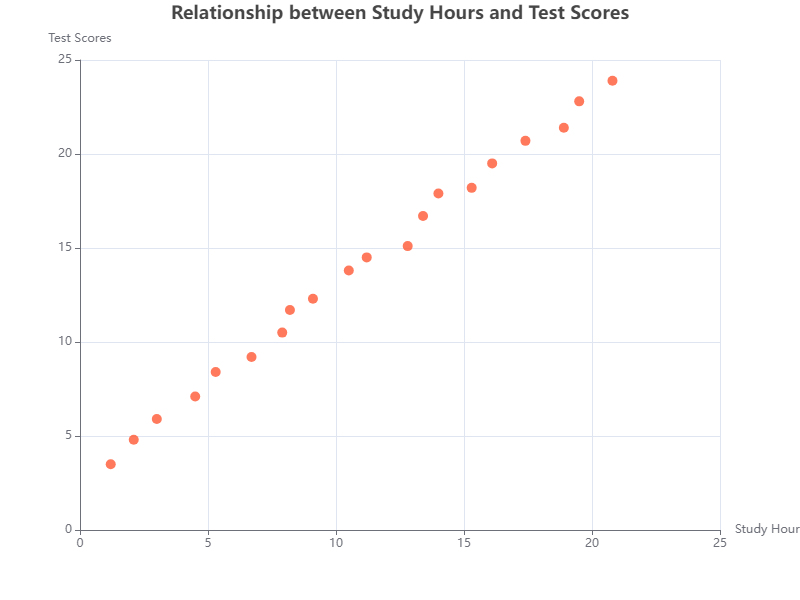

The file beside this chart, header and first rows:
X, Y
1.2, 3.5
2.1, 4.8
3.0, 5.9
4.5, 7.1
5.3, 8.4
6.7, 9.2
7.9, 10.5
8.2, 11.7
9.1, 12.3
10.5, 13.8
11.2, 14.5
12.8, 15.1
13.4, 16.7
14.0, 17.9
15.3, 18.2
16.1, 19.5
17.4, 20.7
18.9, 21.4
19.5, 22.8
20.8, 23.9
